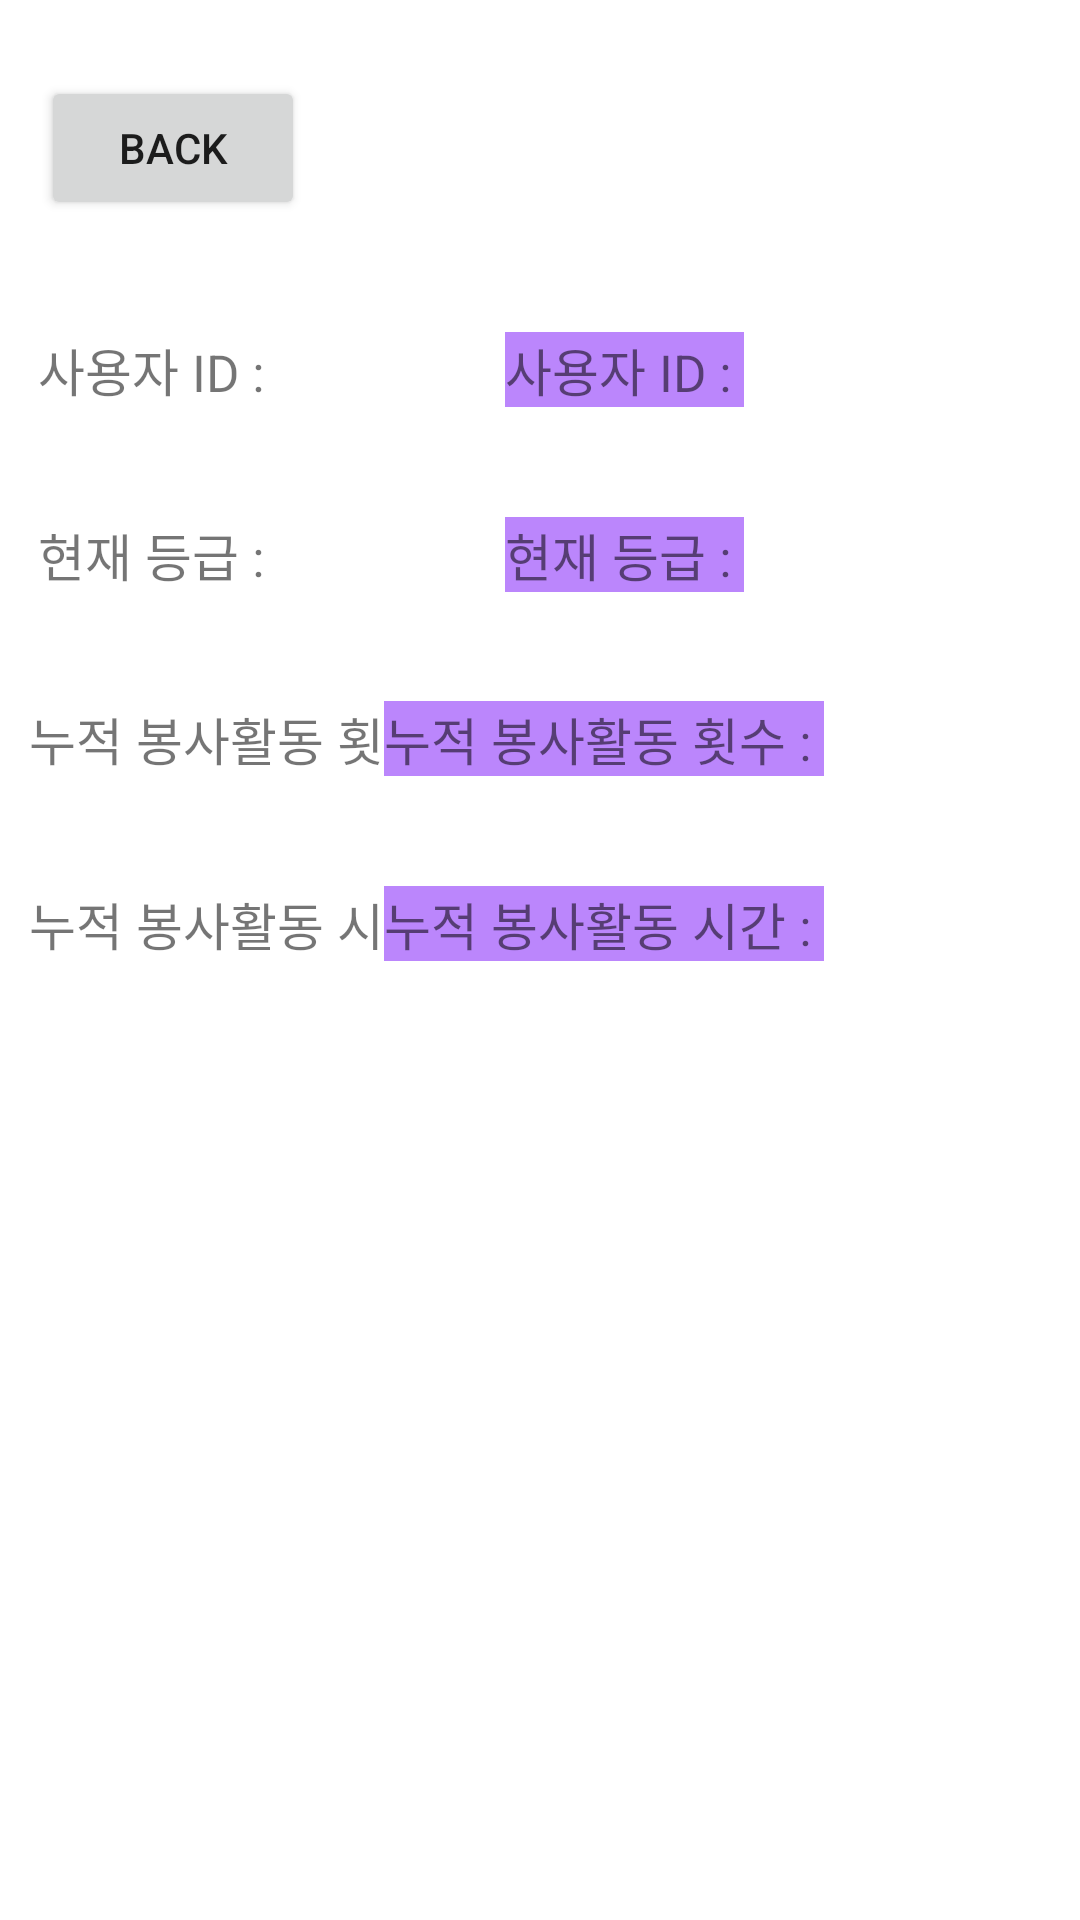

Reconstruct the res/layout file that produces this screen, plus the resources it refers to.
<!-- AndroidManifest.xml: application theme Theme.UI_Frame -->
<!-- res/layout/activity_mypage.xml -->
<?xml version="1.0" encoding="utf-8"?>
<androidx.constraintlayout.widget.ConstraintLayout xmlns:android="http://schemas.android.com/apk/res/android"
    xmlns:app="http://schemas.android.com/apk/res-auto"
    xmlns:tools="http://schemas.android.com/tools"
    android:layout_width="match_parent"
    android:layout_height="match_parent">

    <TextView
        android:id="@+id/textView6"
        android:layout_width="wrap_content"
        android:layout_height="wrap_content"
        android:text="누적 봉사활동 시간 : "
        android:textSize="17dp"
        app:layout_constraintBottom_toBottomOf="parent"
        app:layout_constraintEnd_toEndOf="parent"
        app:layout_constraintHorizontal_bias="0.045"
        app:layout_constraintStart_toStartOf="parent"
        app:layout_constraintTop_toTopOf="parent"
        app:layout_constraintVertical_bias="0.480" />

    <TextView
        android:id="@+id/textView5"
        android:layout_width="wrap_content"
        android:layout_height="wrap_content"
        android:text="누적 봉사활동 횟수 : "
        android:textSize="17dp"
        app:layout_constraintBottom_toBottomOf="parent"
        app:layout_constraintEnd_toEndOf="parent"
        app:layout_constraintHorizontal_bias="0.045"
        app:layout_constraintStart_toStartOf="parent"
        app:layout_constraintTop_toTopOf="parent"
        app:layout_constraintVertical_bias="0.380" />

    <TextView
        android:id="@+id/textView4"
        android:layout_width="wrap_content"
        android:layout_height="wrap_content"
        android:text="현재 등급 : "
        android:textSize="17dp"
        app:layout_constraintBottom_toBottomOf="parent"
        app:layout_constraintEnd_toEndOf="parent"
        app:layout_constraintHorizontal_bias="0.045"
        app:layout_constraintStart_toStartOf="parent"
        app:layout_constraintTop_toTopOf="parent"
        app:layout_constraintVertical_bias="0.28" />

    <Button
        android:id="@+id/Mypage_backButton"
        android:layout_width="wrap_content"
        android:layout_height="wrap_content"
        android:text="back"
        android:onClick="Mypage_backButtonClick"
        app:layout_constraintBottom_toBottomOf="parent"
        app:layout_constraintEnd_toEndOf="parent"
        app:layout_constraintHorizontal_bias="0.05"
        app:layout_constraintStart_toStartOf="parent"
        app:layout_constraintTop_toTopOf="parent"
        app:layout_constraintVertical_bias="0.043" />

    <TextView
        android:id="@+id/Mypage_userVolCount"
        android:layout_width="wrap_content"
        android:layout_height="wrap_content"
        android:background="@color/purple_200"
        android:text="누적 봉사활동 횟수 : "
        android:textSize="17dp"
        app:layout_constraintBottom_toBottomOf="parent"
        app:layout_constraintEnd_toEndOf="parent"
        app:layout_constraintHorizontal_bias="0.6"
        app:layout_constraintStart_toStartOf="parent"
        app:layout_constraintTop_toTopOf="parent"
        app:layout_constraintVertical_bias="0.38" />

    <TextView
        android:id="@+id/Mypage_userVolTime"
        android:layout_width="wrap_content"
        android:layout_height="wrap_content"
        android:background="@color/purple_200"
        android:text="누적 봉사활동 시간 : "
        android:textSize="17dp"
        app:layout_constraintBottom_toBottomOf="parent"
        app:layout_constraintEnd_toEndOf="parent"
        app:layout_constraintHorizontal_bias="0.6"
        app:layout_constraintStart_toStartOf="parent"
        app:layout_constraintTop_toTopOf="parent"
        app:layout_constraintVertical_bias="0.48" />

    <TextView
        android:id="@+id/Mypage_userIdTextView"
        android:layout_width="wrap_content"
        android:layout_height="wrap_content"
        android:background="@color/purple_200"
        android:text="사용자 ID : "
        android:textSize="17dp"
        app:layout_constraintBottom_toBottomOf="parent"
        app:layout_constraintEnd_toEndOf="parent"
        app:layout_constraintHorizontal_bias="0.6"
        app:layout_constraintStart_toStartOf="parent"
        app:layout_constraintTop_toTopOf="parent"
        app:layout_constraintVertical_bias="0.18" />

    <TextView
        android:id="@+id/Mypage_userRateTextView"
        android:layout_width="wrap_content"
        android:layout_height="wrap_content"
        android:background="@color/purple_200"
        android:text="현재 등급 : "
        android:textSize="17dp"
        app:layout_constraintBottom_toBottomOf="parent"
        app:layout_constraintEnd_toEndOf="parent"
        app:layout_constraintHorizontal_bias="0.6"
        app:layout_constraintStart_toStartOf="parent"
        app:layout_constraintTop_toTopOf="parent"
        app:layout_constraintVertical_bias="0.28" />

    <TextView
        android:id="@+id/textView3"
        android:layout_width="wrap_content"
        android:layout_height="wrap_content"
        android:text="사용자 ID : "
        android:textSize="17dp"
        app:layout_constraintBottom_toBottomOf="parent"
        app:layout_constraintEnd_toEndOf="parent"
        app:layout_constraintHorizontal_bias="0.045"
        app:layout_constraintStart_toStartOf="parent"
        app:layout_constraintTop_toTopOf="parent"
        app:layout_constraintVertical_bias="0.18" />


</androidx.constraintlayout.widget.ConstraintLayout>
<!-- resources referenced by this layout -->
<resources>
  <style name="Theme.UI_Frame" parent="Theme.MaterialComponents.DayNight.DarkActionBar">
          
          <item name="colorPrimary">@color/purple_500</item>
          <item name="colorPrimaryVariant">@color/purple_700</item>
          <item name="colorOnPrimary">@color/white</item>
          
          <item name="colorSecondary">@color/teal_200</item>
          <item name="colorSecondaryVariant">@color/teal_700</item>
          <item name="colorOnSecondary">@color/black</item>
          
          <item name="android:statusBarColor" tools:targetApi="l">?attr/colorPrimaryVariant</item>
          
      </style>
  <!-- not gathered from this repository: default colours our renderer supplied (Android Studio template values) -->
  <color name="purple_200">#FFBB86FC</color>
  <color name="purple_500">#FF6200EE</color>
  <color name="purple_700">#FF3700B3</color>
  <color name="teal_200">#FF03DAC5</color>
  <color name="teal_700">#FF018786</color>
  <color name="black">#FF000000</color>
  <color name="white">#FFFFFFFF</color>
</resources>
